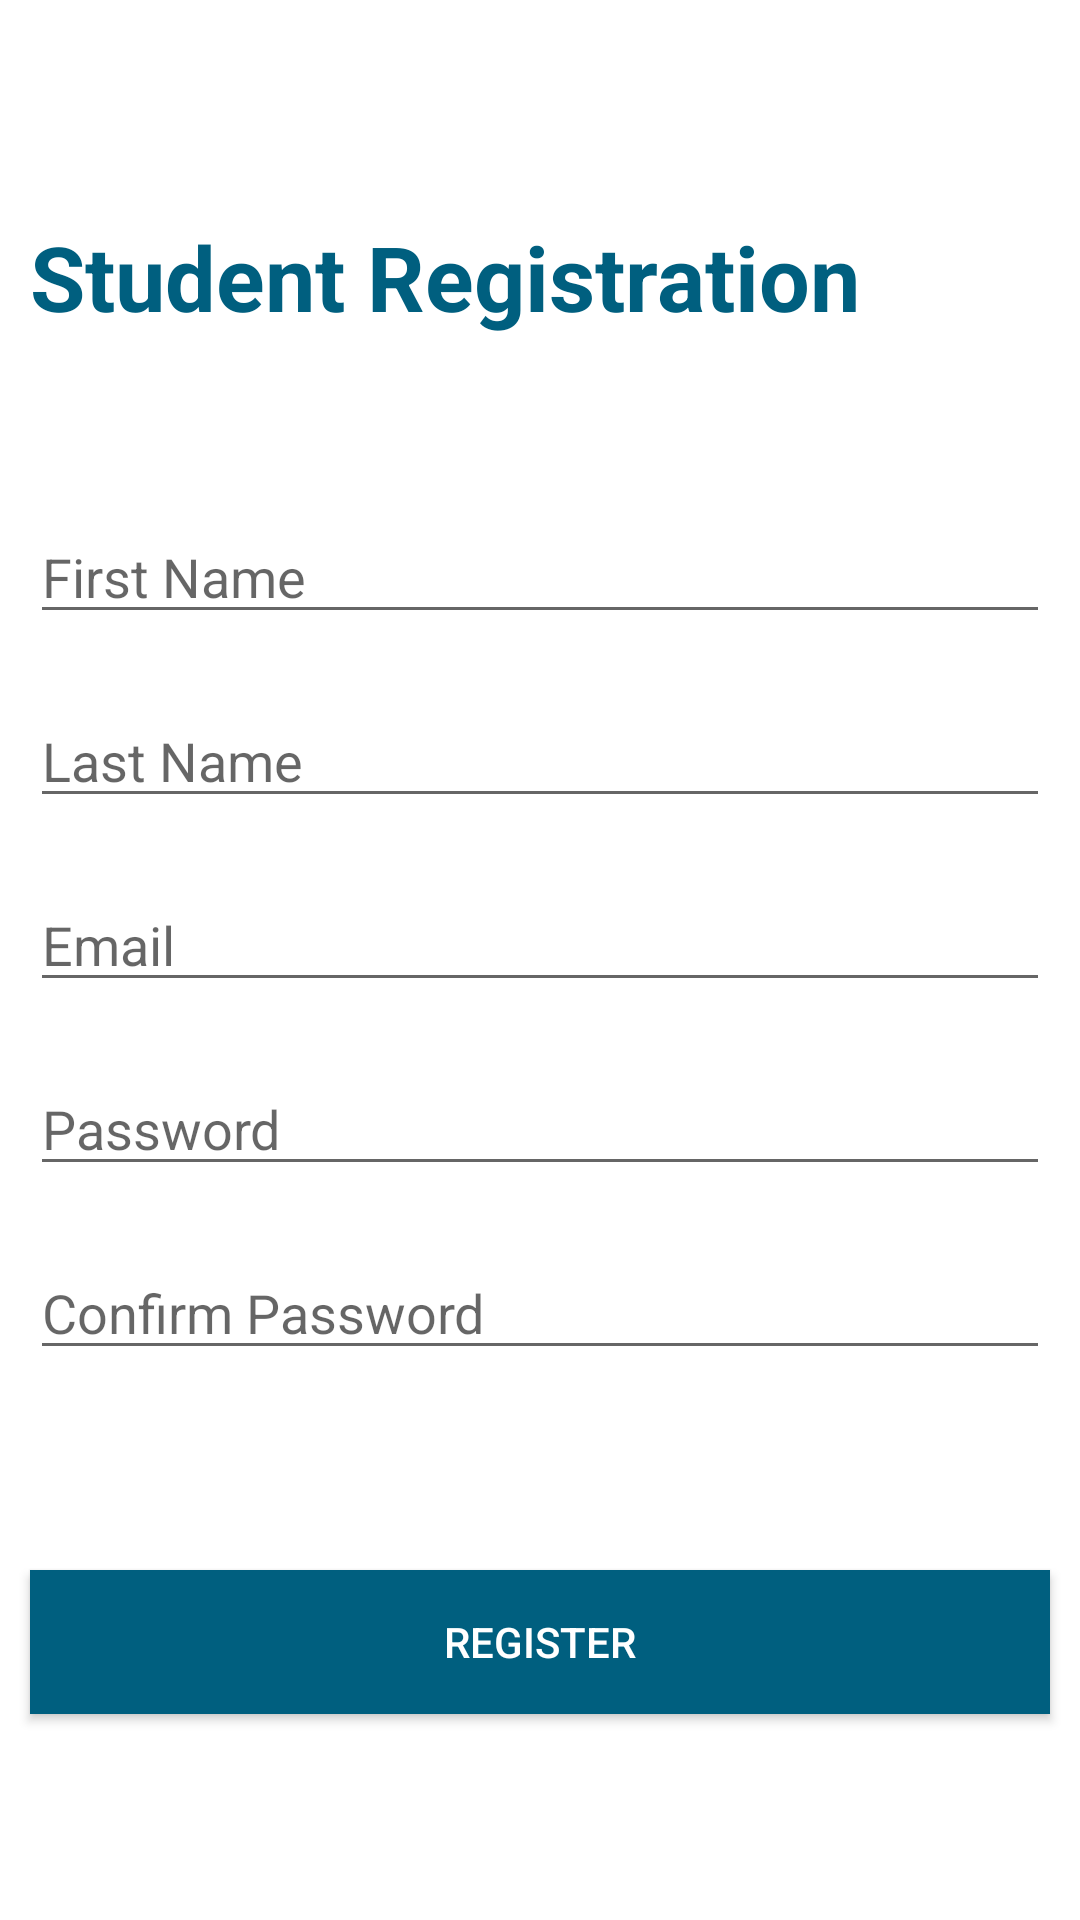

Produce the Android XML layout that renders to this screen, including the resource entries it uses.
<!-- AndroidManifest.xml: application theme AppTheme -->
<!-- res/layout/activity_register_student.xml -->
<?xml version="1.0" encoding="utf-8"?>
<androidx.constraintlayout.widget.ConstraintLayout xmlns:android="http://schemas.android.com/apk/res/android"
    xmlns:app="http://schemas.android.com/apk/res-auto"
    xmlns:tools="http://schemas.android.com/tools"
    android:layout_width="match_parent"
    android:layout_height="match_parent"
    tools:context=".ui.login.RegisterStudentActivity">

    <TextView
        android:layout_width="wrap_content"
        android:layout_height="wrap_content"
        android:layout_marginLeft="10dp"
        android:layout_marginTop="72dp"
        android:text="Student Registration"
        android:textColor="@color/colorAccent"
        android:textSize="30dp"
        android:textStyle="bold"
        app:layout_constraintEnd_toEndOf="parent"
        app:layout_constraintHorizontal_bias="0.0"
        app:layout_constraintStart_toStartOf="parent"
        app:layout_constraintTop_toTopOf="parent"></TextView>

    <EditText
        android:id="@+id/FirstName"
        android:layout_width="0dp"
        android:layout_height="wrap_content"
        android:layout_marginLeft="10dp"
        android:layout_marginTop="170dp"
        android:layout_marginRight="10dp"
        android:hint="First Name"
        app:layout_constraintEnd_toEndOf="parent"
        app:layout_constraintHorizontal_bias="0.0"
        app:layout_constraintStart_toStartOf="parent"
        app:layout_constraintTop_toTopOf="parent" />

    <EditText
        android:id="@+id/LastName"
        android:layout_width="0dp"
        android:layout_height="wrap_content"
        android:layout_marginLeft="10dp"
        android:layout_marginRight="10dp"
        android:layout_marginTop="20dp"
        android:hint="Last Name"
        app:layout_constraintEnd_toEndOf="parent"
        app:layout_constraintHorizontal_bias="0.157"
        app:layout_constraintStart_toStartOf="parent"
        app:layout_constraintTop_toBottomOf="@+id/FirstName" />

    <EditText
        android:id="@+id/Email"
        android:layout_width="0dp"
        android:layout_height="wrap_content"
        android:layout_marginTop="20dp"
        android:layout_marginLeft="10dp"
        android:layout_marginRight="10dp"
        android:hint="Email"
        app:layout_constraintEnd_toEndOf="parent"
        app:layout_constraintStart_toStartOf="parent"
        app:layout_constraintTop_toBottomOf="@+id/LastName" />

    <EditText
        android:id="@+id/Password"
        android:layout_width="0dp"
        android:layout_height="wrap_content"
        android:layout_marginLeft="10dp"
        android:layout_marginTop="20dp"
        android:layout_marginRight="10dp"
        android:hint="Password"
        app:layout_constraintEnd_toEndOf="parent"
        app:layout_constraintStart_toStartOf="parent"
        app:layout_constraintTop_toBottomOf="@+id/Email" />

    <EditText
        android:id="@+id/ConfirmPassword"
        android:layout_width="0dp"
        android:layout_height="wrap_content"
        android:layout_marginLeft="10dp"
        android:layout_marginTop="20dp"
        android:layout_marginRight="10dp"
        android:hint="Confirm Password"
        app:layout_constraintEnd_toEndOf="parent"
        app:layout_constraintStart_toStartOf="parent"
        app:layout_constraintTop_toBottomOf="@+id/Password" />

    <Button
        android:id="@+id/Register"
        android:layout_width="match_parent"
        android:layout_height="wrap_content"
        android:layout_marginLeft="10dp"
        android:layout_marginTop="20dp"
        android:layout_marginRight="10dp"
        android:background="@color/colorAccent"
        android:text="Register"
        android:textColor="@color/white"
        app:layout_constraintBottom_toBottomOf="parent"
        app:layout_constraintEnd_toEndOf="parent"
        app:layout_constraintHorizontal_bias="0.526"
        app:layout_constraintStart_toStartOf="parent"
        app:layout_constraintTop_toBottomOf="@+id/ConfirmPassword"
        app:layout_constraintVertical_bias="0.404" />

</androidx.constraintlayout.widget.ConstraintLayout>
<!-- resources referenced by this layout -->
<resources>
  <color name="colorAccent">#005F7F</color>
  <color name="white">#FFFFFF</color>
  <style name="AppTheme" parent="Theme.AppCompat.Light.DarkActionBar">
          
          <item name="colorPrimary">@color/blue</item>
          <item name="android:colorBackground">@color/white</item>
          <item name="colorPrimaryDark">@color/gray</item>
          <item name="actionMenuTextColor">@color/blue</item>
          <item name="colorAccent">@color/blue</item>
      </style>
  <color name="blue">#005F7F</color>
  <color name="gray">#606060</color>
</resources>
